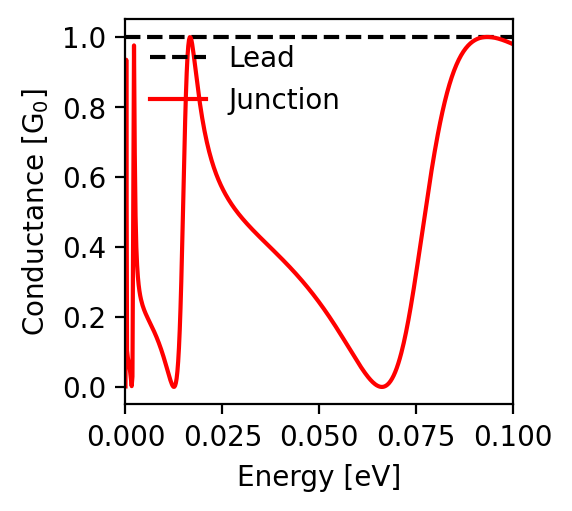

Values plotted in this chart, from the file beside it:
energy; conductance
-0.1; 0.979
-0.0998; 0.98
-0.0996; 0.981
-0.0994; 0.982
-0.0992; 0.983
-0.099; 0.984
-0.0988; 0.985
-0.0986; 0.986
-0.0984; 0.987
-0.0982; 0.988
-0.098; 0.989
-0.0978; 0.99
-0.0976; 0.99
-0.0974; 0.991
-0.0972; 0.992
-0.097; 0.993
-0.0968; 0.993
-0.0966; 0.994
-0.0964; 0.995
-0.0962; 0.995
-0.096; 0.996
-0.0958; 0.996
-0.0956; 0.997
-0.0954; 0.997
-0.0952; 0.998
-0.095; 0.998
-0.0948; 0.999
-0.0946; 0.999
-0.0944; 0.999
-0.0942; 1.0
-0.094; 1.0
-0.0938; 1.0
-0.0936; 1.0
-0.0934; 1.0
-0.0932; 1.0
-0.093; 1.0
-0.0928; 1.0
-0.0926; 1.0
-0.0924; 0.999
-0.0922; 0.999
-0.092; 0.999
-0.0918; 0.998
-0.0916; 0.997
-0.0914; 0.997
-0.0912; 0.996
-0.091; 0.995
-0.0908; 0.994
-0.0906; 0.993
-0.0904; 0.992
-0.0902; 0.991
-0.09; 0.99
-0.0898; 0.988
-0.0896; 0.987
-0.0894; 0.985
-0.0892; 0.983
-0.089; 0.982
-0.0888; 0.98
-0.0886; 0.977
-0.0884; 0.975
-0.0882; 0.973
... 941 more rows
